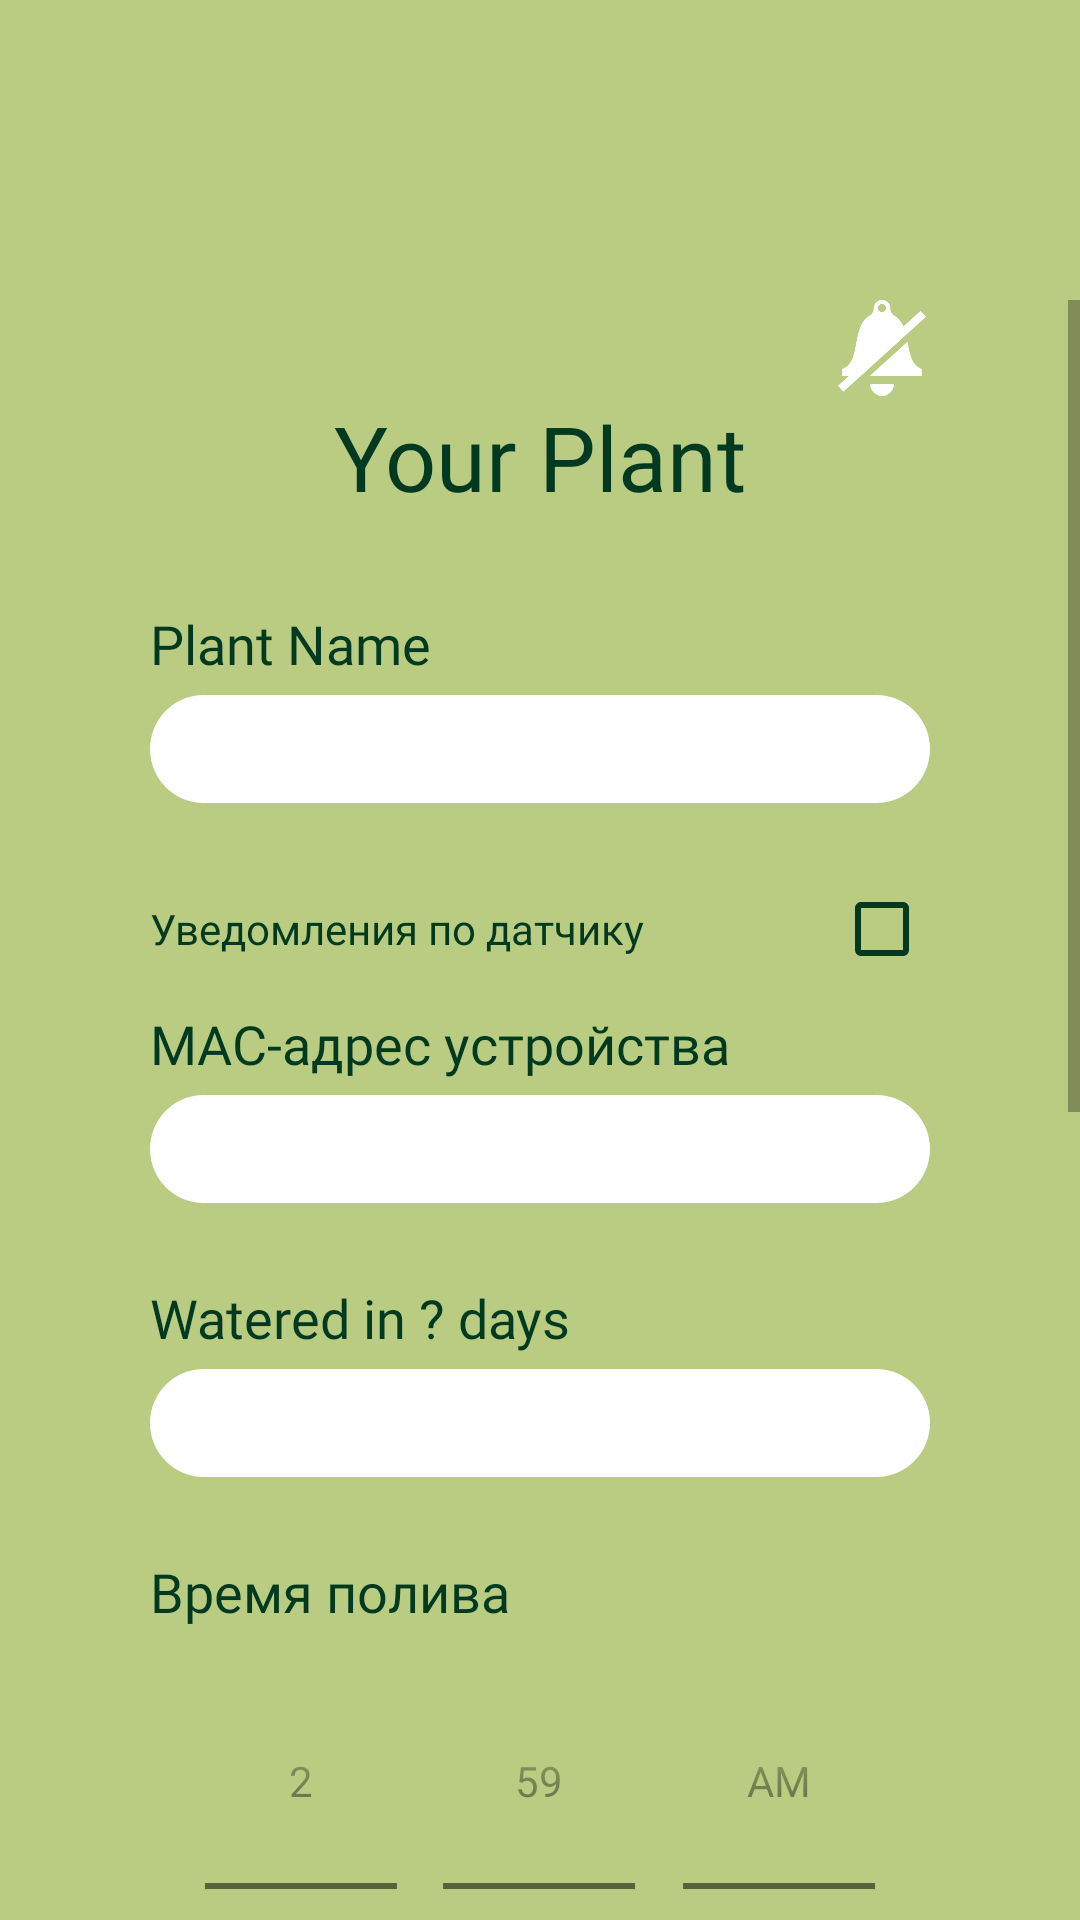

Write the Android layout XML for this screen, with the resource values it uses.
<!-- AndroidManifest.xml: application theme Theme.Plantary -->
<!-- res/layout/plant_info_act.xml -->
<?xml version="1.0" encoding="utf-8"?>
<ScrollView xmlns:android="http://schemas.android.com/apk/res/android"
    android:orientation="vertical"
    android:layout_width="match_parent"
    android:layout_height="match_parent"
    android:background="@color/lint"
    android:paddingTop="100dp">


    <LinearLayout
        android:layout_width="match_parent"
        android:paddingHorizontal="50dp"
        android:layout_height="wrap_content"
        android:gravity="center"
        android:orientation="vertical">

        <RelativeLayout
            android:layout_width="match_parent"
            android:layout_height="wrap_content"
            android:orientation="horizontal">

            <Button
                android:id="@+id/btn_delete_plant"
                android:layout_width="32dp"
                android:layout_height="32dp"
                android:background="@drawable/recycle_bin" />

            <Button
                android:id="@+id/btn_notification"
                android:layout_width="32dp"
                android:layout_height="32dp"
                android:layout_alignParentEnd="true"
                android:background="@drawable/notification_off"/>
        </RelativeLayout>

        <TextView
            android:layout_width="match_parent"
            android:layout_height="wrap_content"
            android:text="@string/your_plant"

            android:textAlignment="center"
            android:textSize="30sp"
            android:textColor="@color/forest_green"
            android:layout_marginBottom="30dp"
            android:fontFamily="@font/comfortaa_bold"
            />

        <TextView
            android:labelFor="@id/et_plant_name_info"
            android:layout_width="match_parent"
            android:layout_height="wrap_content"
            android:fontFamily="@font/montserrat"

            android:text="@string/plant_name"
            android:textColor="@color/forest_green"
            android:textSize="18sp"
            android:layout_marginBottom="5dp"/>

        <EditText
            android:id="@+id/et_plant_name_info"
            android:layout_width="match_parent"
            style="@style/ThemeOverlay.EditText.BlackText"
            android:inputType="text"
            android:layout_marginBottom="26dp"
            android:autofillHints="My plant" />

        <RelativeLayout
            android:layout_width="match_parent"
            android:layout_height="wrap_content"
            android:orientation="horizontal"
            android:layout_marginBottom="10dp">

            <TextView
                android:id="@+id/tv_water_device_info"
                android:layout_width="match_parent"
                android:layout_height="wrap_content"
                android:layout_centerInParent="true"

                android:fontFamily="@font/montserrat"
                android:labelFor="@+id/btn_water_device_info"
                android:text="Уведомления по датчику"
                android:textColor="@color/forest_green" />

            <CheckBox
                android:id="@+id/btn_water_device_info"
                android:layout_width="32dp"
                android:layout_height="32dp"
                android:buttonTint="@color/forest_green"
                android:layout_alignParentEnd="true"
                android:checked="false" />
        </RelativeLayout>

        <TextView
            android:id="@+id/tv_sensor_info"
            android:labelFor="@id/et_sensor_address_info"
            android:layout_width="match_parent"
            android:layout_height="wrap_content"
            android:fontFamily="@font/montserrat"

            android:text="MAC-адрес устройства"
            android:textColor="@color/forest_green"
            android:textSize="18sp"
            android:layout_marginBottom="5dp"/>

        <EditText
            android:id="@+id/et_sensor_address_info"
            android:layout_width="match_parent"
            style="@style/ThemeOverlay.EditText.BlackText"
            android:inputType="text"
            android:layout_marginBottom="26dp" />

        <TextView
            android:id="@+id/tv_water_days_info"
            android:labelFor="@id/et_water_days_info"
            android:layout_width="match_parent"
            android:layout_height="wrap_content"
            android:fontFamily="@font/montserrat"

            android:text="@string/water_days"
            android:textColor="@color/forest_green"
            android:textSize="18sp"
            android:layout_marginBottom="5dp"/>

        <EditText
            android:id="@+id/et_water_days_info"
            android:layout_width="match_parent"
            style="@style/ThemeOverlay.EditText.BlackText"
            android:inputType="number"
            android:layout_marginBottom="26dp"
            android:autofillHints="3" />

        <TextView
            android:id="@+id/tv_water_time_info"
            android:labelFor="@id/et_water_time"
            android:layout_width="match_parent"
            android:layout_height="wrap_content"
            android:fontFamily="@font/montserrat"

            android:text="Время полива"
            android:textColor="@color/forest_green"
            android:textSize="18sp"
            android:layout_marginBottom="5dp"/>

        <TimePicker
            android:id="@+id/et_water_time_info"
            android:layout_width="match_parent"
            android:layout_height="wrap_content"
            android:timePickerMode="spinner"
            android:layout_marginBottom="26dp" />

        <TextView
            android:labelFor="@id/et_plant_notes_info"
            android:layout_width="match_parent"
            android:layout_height="wrap_content"
            android:fontFamily="@font/montserrat"

            android:text="@string/plant_notes"
            android:textColor="@color/forest_green"
            android:textSize="18sp"
            android:layout_marginBottom="5dp"/>

        <EditText
            android:id="@+id/et_plant_notes_info"
            android:layout_width="match_parent"
            style="@style/ThemeOverlay.EditText.BlackText"
            android:inputType="text"
            android:layout_marginBottom="26dp"
            android:autofillHints="no" />

        <ImageView
            android:id="@+id/edit_image"
            android:background="@drawable/add_image"
            android:scaleType="centerCrop"
            android:layout_width="300dp"
            android:layout_height="300dp"/>

        <Button
            android:id="@+id/btn_save_plant"
            android:text="@string/save_plant"
            android:layout_marginTop="30dp"
            style="@style/confirm_button"
            android:layout_width="match_parent"
            />

    </LinearLayout>

</ScrollView>
<!-- resources referenced by this layout -->
<resources>
  <color name="forest_green">#013A20</color>
  <color name="lint">#BACC81</color>
  <!-- drawable add_image: png bitmap (drawable-v24, 6057 bytes) -->
  <!-- drawable notification_off: png bitmap (drawable-v24, 8822 bytes) -->
  <string name="plant_name">Plant Name</string>
  <string name="plant_notes">Notes</string>
  <string name="save_plant">Save</string>
  <string name="water_days">Watered in ? days</string>
  <string name="your_plant">Your Plant</string>
  <style name="ThemeOverlay.EditText.BlackText" parent="">
          <item name="android:textColor">@color/black</item>
          <item name="android:paddingTop">1dp</item>
          <item name="android:paddingLeft">14dp</item>
          <item name="android:layout_height">36dp</item>
          <item name="fontFamily">@font/montserrat</item>
          <item name="android:background">@drawable/et_style</item>
      </style>
  <style name="confirm_button">
          <item name="android:layout_height">56dp</item>
          <item name="fontFamily">@font/montserrat</item>
          <item name="android:background">@drawable/bt_style</item>
          <item name="textAllCaps">false</item>
          <item name="android:textSize">18sp</item>
          <item name="android:textColor">@color/white</item>
          <item name="android:layout_marginBottom">14dp</item>
      </style>
  <style name="Theme.Plantary" parent="Theme.MaterialComponents.DayNight.NoActionBar">
          
          <item name="colorPrimary">@color/forest_green</item>
          <item name="colorPrimaryVariant">@color/white</item>
          <item name="colorOnPrimary">@color/white</item>
          
          <item name="colorSecondary">@color/lint</item>
          <item name="colorSecondaryVariant">@color/white</item>
          <item name="colorOnSecondary">@color/white</item>
          
          <item name="android:statusBarColor" tools:targetApi="l">@color/lint</item>
          
          <item name="android:navigationBarColor">@color/lint</item>
          <item name="android:windowAnimationStyle">@null</item>
      </style>
  <color name="black">#FF000000</color>
  <!-- drawable et_style (drawable) -->
  <?xml version="1.0" encoding="utf-8"?>
  <shape xmlns:android="http://schemas.android.com/apk/res/android" android:shape="rectangle">
      <solid android:color= "@color/white"/>
      <corners android:radius="24dp"/>
  </shape>
  <!-- drawable bt_style (drawable) -->
  <?xml version="1.0" encoding="utf-8"?>
  <shape xmlns:android="http://schemas.android.com/apk/res/android" android:shape="rectangle">
      <corners android:radius="13dp"/>
  </shape>
  <color name="white">#FFFFFFFF</color>
</resources>
